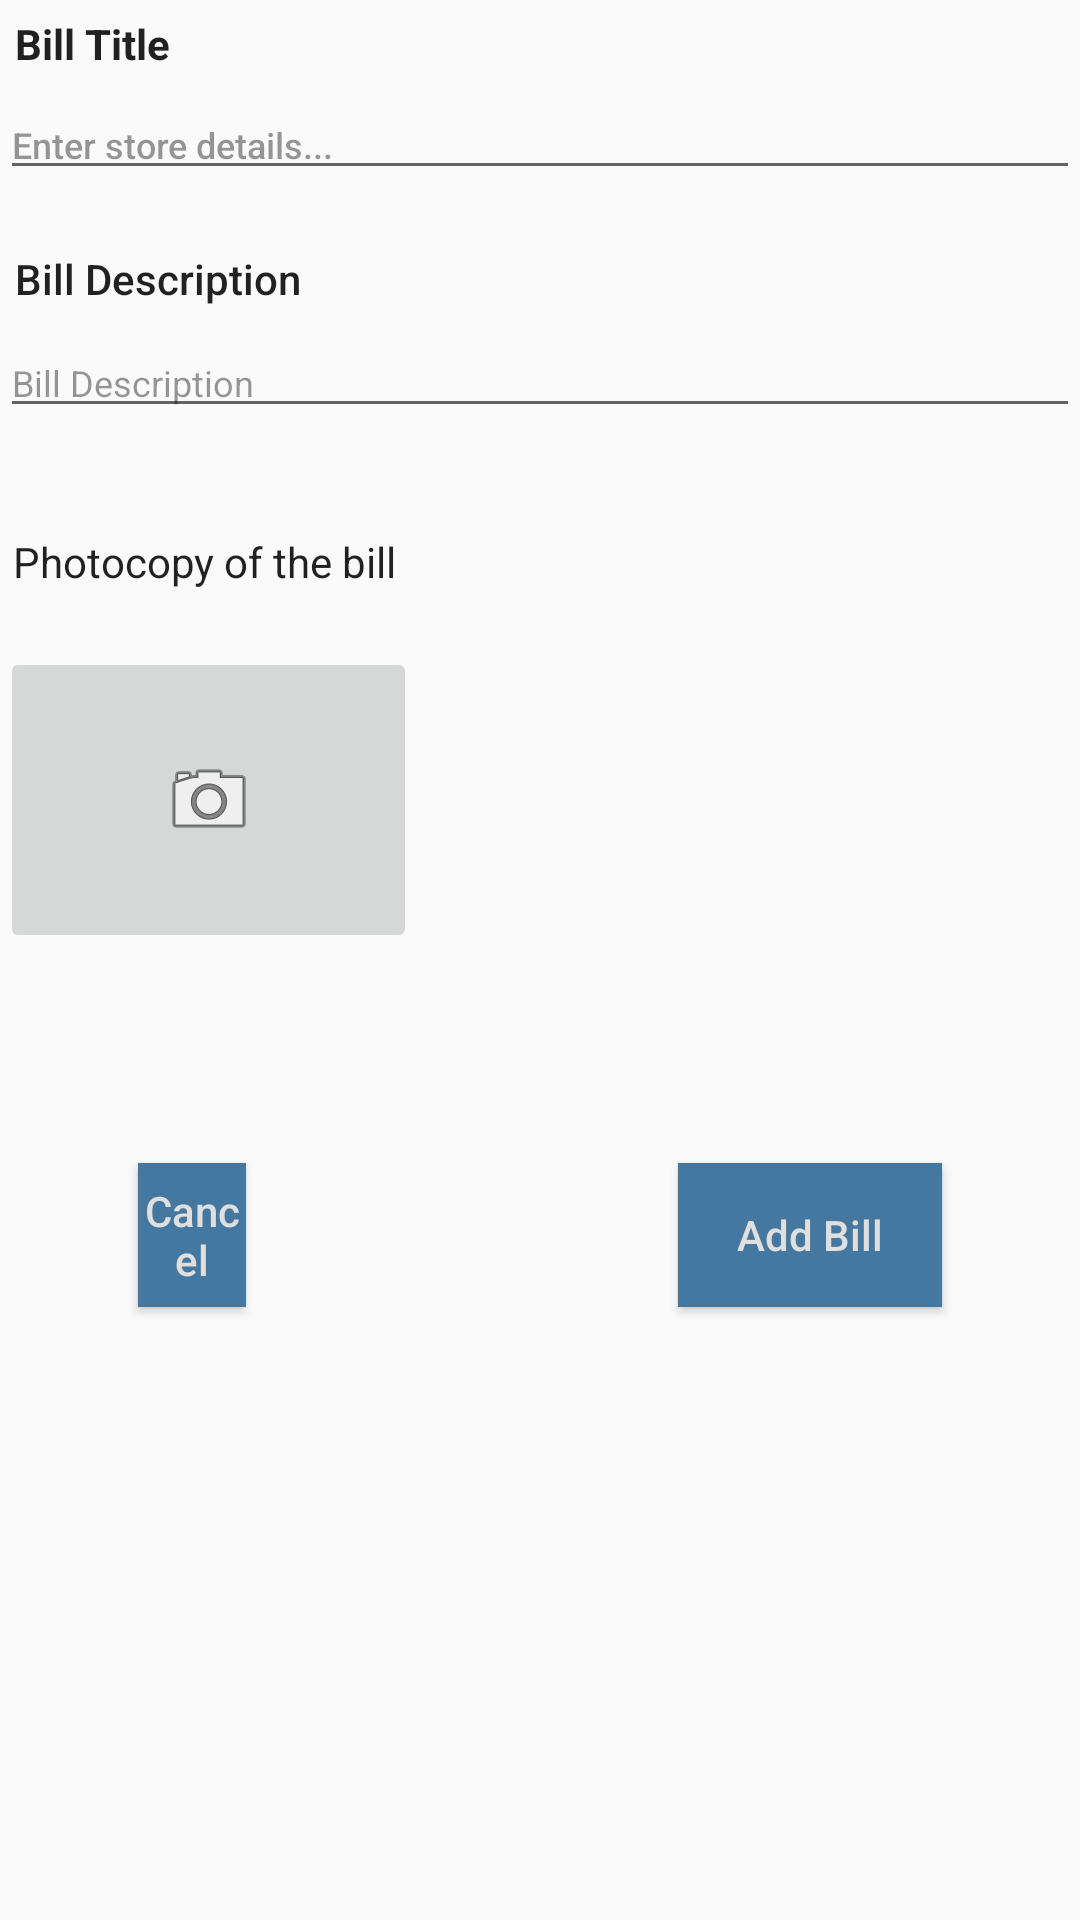

Here is an Android app screen rendered from its layout file. Give the layout XML and the strings, colors and styles it references.
<!-- AndroidManifest.xml: application theme custom -->
<!-- res/layout/activity_add_bill.xml -->
<?xml version="1.0" encoding="utf-8"?>
<RelativeLayout xmlns:android="http://schemas.android.com/apk/res/android"
    xmlns:app="http://schemas.android.com/apk/res-auto"
    xmlns:tools="http://schemas.android.com/tools"
    android:layout_width="match_parent"
    android:layout_height="match_parent"
    tools:context=".AddBillActivity">

    <TextView
        android:id="@+id/billTitle"
        android:layout_width="match_parent"
        android:layout_height="wrap_content"

        android:layout_alignParentStart="true"
        android:layout_alignParentTop="true"
        android:layout_marginStart="0dp"
        android:layout_marginTop="0dp"
        android:padding="5dp"
        android:text="@string/bill_title"
        android:textAppearance="@style/TextAppearance.AppCompat.Body1"
        android:textStyle="bold" />

    <EditText
        android:id="@+id/inputBillTitle"
        android:layout_width="match_parent"
        android:layout_height="wrap_content"
        android:layout_below="@+id/billTitle"
        android:layout_marginTop="1dp"
        android:autofillHints=""
        android:hint="@string/input_get_bill"
        android:inputType="text"
        android:text="@string/input_get_bill"
        android:textAppearance="@style/TextAppearance.AppCompat.Body2"
        android:textColor="#68000000"
        android:textSize="12sp"
        tools:targetApi="o" />

    <TextView
        android:id="@+id/billDesc"
        android:layout_width="wrap_content"
        android:layout_height="wrap_content"
        android:layout_below="@+id/inputBillTitle"
        android:layout_alignParentStart="true"
        android:layout_marginStart="0dp"
        android:layout_marginTop="15dp"
        android:padding="5dp"
        android:text="@string/bill_desc"
        android:textAppearance="@style/TextAppearance.AppCompat.Body2" />

    <EditText
        android:id="@+id/inputBillDesc"
        android:layout_width="match_parent"
        android:layout_height="wrap_content"
        android:layout_below="@+id/billDesc"
        android:layout_marginTop="2dp"
        android:ems="10"
        android:hint="@string/input_bill_desc"
        android:importantForAutofill="no"
        android:inputType="textPersonName"
        android:text="@string/input_bill_desc"
        android:textColor="#68000000"
        android:textSize="12sp" />

    <TextView
        android:id="@+id/photocopyText"
        android:layout_width="wrap_content"
        android:layout_height="wrap_content"
        android:layout_below="@+id/inputBillDesc"
        android:layout_alignParentStart="true"
        android:layout_marginStart="-1dp"
        android:layout_marginTop="30dp"
        android:padding="5dp"
        android:text="@string/Photocopy_of_the_bill"
        android:textAppearance="@style/TextAppearance.AppCompat.Body1" />

    <ImageButton
        android:id="@+id/cameraButton"
        android:layout_width="139dp"
        android:layout_height="102dp"
        android:layout_below="@+id/photocopyText"
        android:layout_alignParentStart="true"
        android:layout_marginStart="0dp"
        android:layout_marginTop="14dp"
        android:contentDescription="@string/camera_button_desc"
        android:src="@android:drawable/ic_menu_camera" />

    <TextView
        android:id="@+id/cameraImagePath"
        android:layout_width="wrap_content"
        android:layout_height="wrap_content"
        android:layout_below="@+id/cameraButton"
        android:layout_alignParentStart="true"
        android:layout_marginStart="0dp"
        android:layout_marginTop="8dp"
        android:padding="5dp"
        tools:text="TextView" />

    <Button
        android:id="@+id/addBillButton"
        android:layout_width="wrap_content"
        android:layout_height="wrap_content"
        android:layout_below="@+id/cameraImagePath"
        android:layout_alignParentEnd="true"
        android:layout_marginTop="33dp"
        android:layout_marginEnd="46dp"
        android:background="#4578A0"
        android:text="@string/add_bill"
        android:textAllCaps="false"
        android:textColor="#DFDFDF" />

    <Button
        android:id="@+id/cancelButton"
        android:layout_width="wrap_content"
        android:layout_height="wrap_content"
        android:layout_below="@+id/cameraImagePath"
        android:layout_alignParentStart="true"
        android:layout_marginStart="46dp"
        android:layout_marginTop="33dp"
        android:layout_marginEnd="144dp"
        android:layout_toStartOf="@+id/addBillButton"
        android:background="#4578A0"
        android:text="@string/cancel_bill"
        android:textAllCaps="false"
        android:textColor="#DFDFDF" />


</RelativeLayout>
<!-- resources referenced by this layout -->
<resources>
  <string name="Photocopy_of_the_bill">Photocopy of the bill</string>
  <string name="add_bill">Add Bill</string>
  <string name="bill_desc">Bill Description</string>
  <string name="bill_title">Bill Title</string>
  <string name="camera_button_desc">Camera Button</string>
  <string name="cancel_bill">Cancel</string>
  <string name="input_bill_desc">Bill Description</string>
  <string name="input_get_bill">Enter store details...</string>
  <style name="custom" parent="AppTheme">
          <item name="colorPrimary">@color/colorPrimary2</item>
      </style>
  <style name="AppTheme" parent="Theme.AppCompat.Light.DarkActionBar">
          
          <item name="colorPrimary">@color/colorPrimary</item>
          <item name="colorPrimaryDark">@color/colorPrimaryDark</item>
          <item name="colorAccent">@color/colorAccent</item>
      </style>
  <color name="colorPrimary2">#3F51B5</color>
  <color name="colorPrimary">#008577</color>
  <color name="colorPrimaryDark">#00574B</color>
  <color name="colorAccent">#D81B60</color>
</resources>
